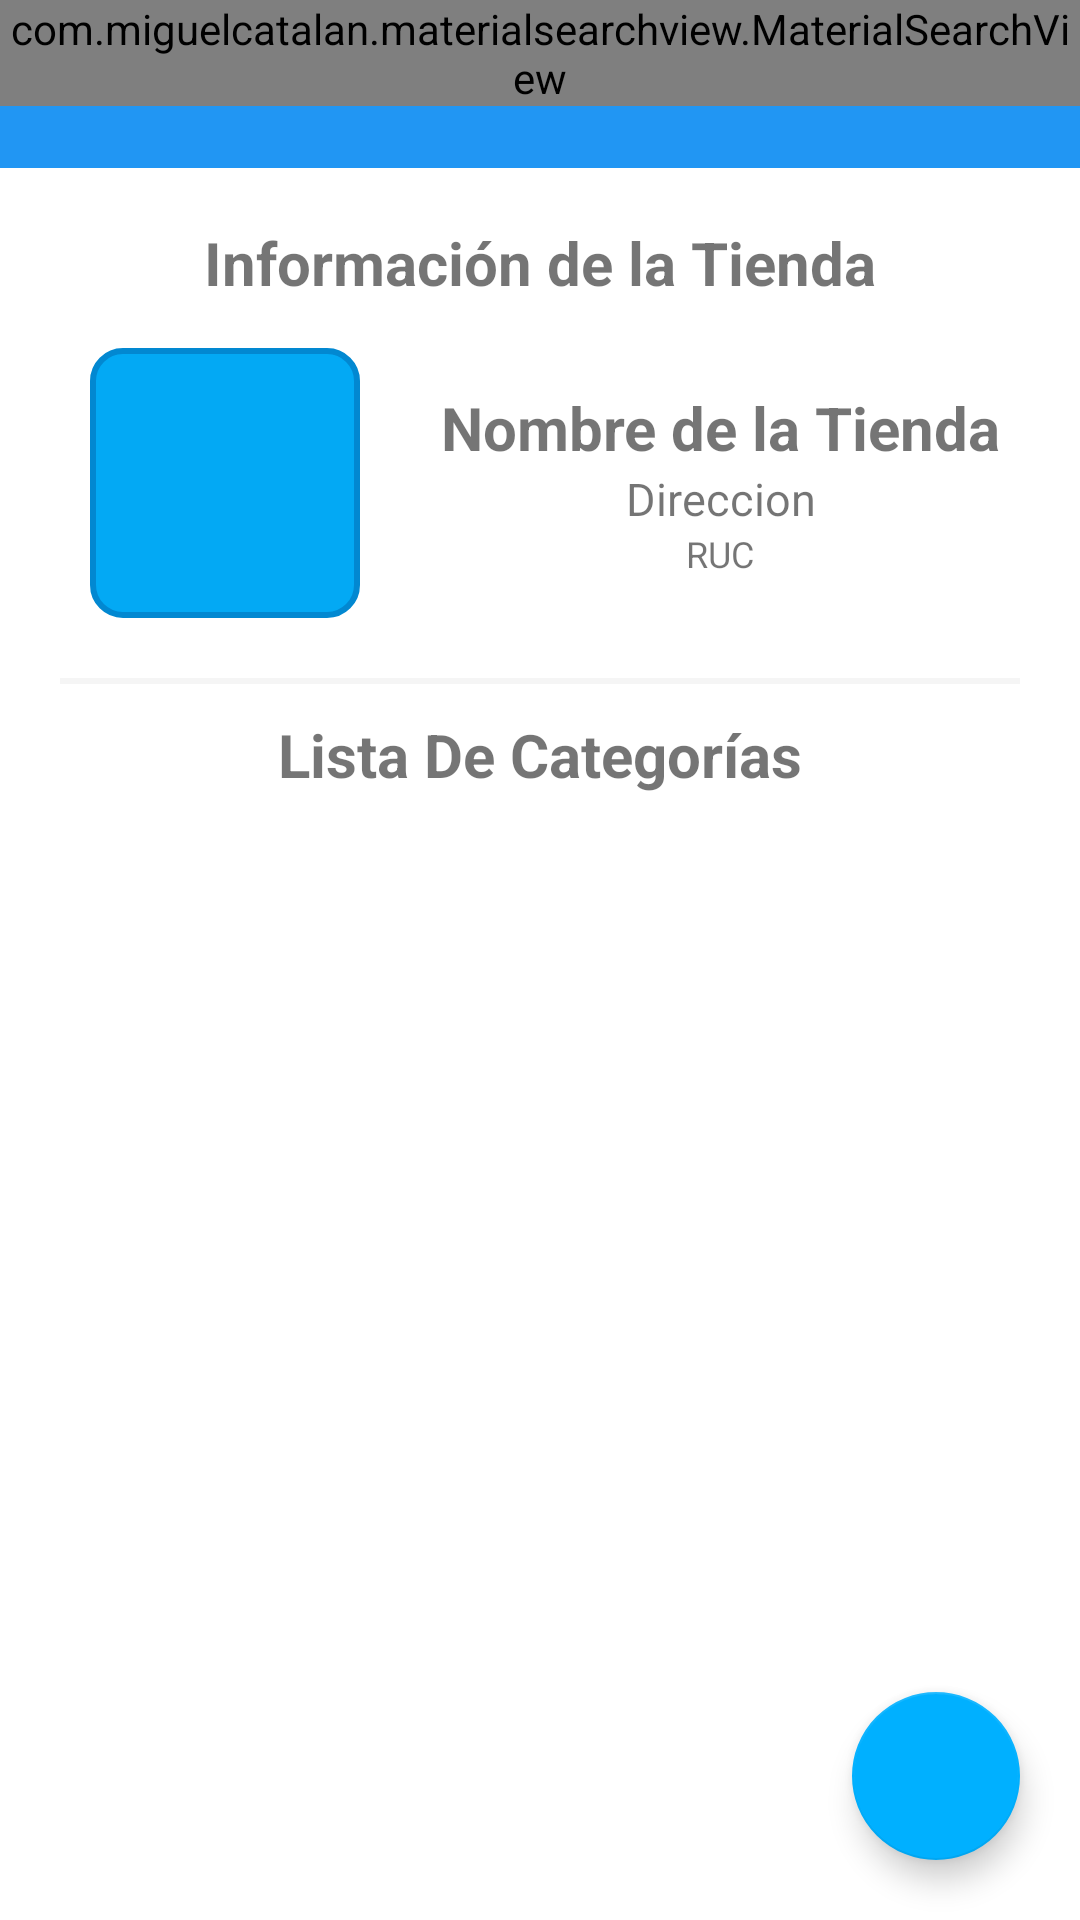

Layout XML and referenced resources for this Android screen:
<!-- AndroidManifest.xml: application theme SplashTheme -->
<!-- res/layout/activity_details_deal.xml -->
<?xml version="1.0" encoding="utf-8"?>
<RelativeLayout xmlns:android="http://schemas.android.com/apk/res/android"
    xmlns:app="http://schemas.android.com/apk/res-auto"
    xmlns:tools="http://schemas.android.com/tools"
    android:layout_width="match_parent"
    android:layout_height="match_parent"
    tools:context=".deals.details_deal">

    <androidx.appcompat.widget.Toolbar
        android:id="@+id/toolbar_DetailDeal"
        android:layout_width="match_parent"
        android:layout_height="?actionBarSize"
        android:background="@color/md_blue_500"
        app:titleTextColor="@color/md_white_1000" />

    <LinearLayout
        android:layout_width="match_parent"
        android:layout_height="wrap_content"
        android:layout_marginTop="59dp"
        android:orientation="vertical"
        android:padding="15dp">
        <TextView
            android:layout_width="match_parent"
            android:layout_height="wrap_content"
            android:text="Información de la Tienda"
            android:textAlignment="center"
            android:textSize="20sp"
            android:textStyle="bold" />

        <LinearLayout
            android:layout_width="match_parent"
            android:layout_height="wrap_content"
            android:gravity="center"
            android:orientation="horizontal">

            <ImageView
                android:id="@+id/logoPrevDealDetail"
                android:layout_width="90dp"
                android:layout_height="90dp"
                android:layout_margin="15dp"
                android:layout_marginBottom="5dp"
                android:background="@drawable/img_background"
                android:padding="2dp"
                android:src="@drawable/ic_default" />

            <LinearLayout
                android:layout_width="match_parent"
                android:layout_height="wrap_content"
                android:gravity="center"
                android:orientation="vertical"
                android:padding="5dp">

                <TextView
                    android:id="@+id/txtNameDealDetail"
                    android:layout_width="match_parent"
                    android:layout_height="wrap_content"
                    android:text="Nombre de la Tienda"
                    android:textAlignment="center"
                    android:textSize="20sp"
                    android:textStyle="bold" />

                <TextView
                    android:id="@+id/txtDirectionDealDetail"
                    android:layout_width="match_parent"
                    android:layout_height="wrap_content"
                    android:text="Direccion"
                    android:textAlignment="center"
                    android:textSize="15sp" />

                <TextView
                    android:id="@+id/txtRucDealDetail"
                    android:layout_width="match_parent"
                    android:layout_height="wrap_content"
                    android:text="RUC"
                    android:textAlignment="center"
                    android:textSize="12sp" />

                <TextView
                    android:id="@+id/txIdDealDetail"
                    android:layout_width="match_parent"
                    android:layout_height="wrap_content"
                    android:text="id"
                    android:textAlignment="center"
                    android:textSize="15sp"
                    android:visibility="gone" />


            </LinearLayout>


        </LinearLayout>

        <View
            android:layout_width="match_parent"
            android:layout_height="2dp"
            android:layout_margin="5dp"
            android:background="@color/md_grey_100" />


        <LinearLayout
            android:layout_width="match_parent"
            android:layout_height="wrap_content"
            android:gravity="center"
            android:orientation="vertical"
            android:padding="5dp">

            <TextView
                android:layout_width="match_parent"
                android:layout_height="wrap_content"
                android:text="Lista De Categorías"
                android:textAlignment="center"
                android:textSize="20sp"
                android:textStyle="bold" />

            <androidx.recyclerview.widget.RecyclerView
                android:id="@+id/recyclerViewCategory"
                android:layout_width="match_parent"
                android:layout_height="wrap_content" />
        </LinearLayout>

    </LinearLayout>

    <androidx.coordinatorlayout.widget.CoordinatorLayout
        android:layout_width="match_parent"
        android:layout_height="match_parent">

        <com.google.android.material.floatingactionbutton.FloatingActionButton
            android:id="@+id/btnAddCategory"
            android:layout_width="wrap_content"
            android:layout_height="wrap_content"
            android:layout_gravity="bottom|end"
            android:layout_margin="20dp"
            android:onClick="gotoFrmCategory"
            app:srcCompat="@drawable/ic_add_black_24dp" />
    </androidx.coordinatorlayout.widget.CoordinatorLayout>

    <com.miguelcatalan.materialsearchview.MaterialSearchView
        android:id="@+id/searchViewCategory"
        android:layout_width="match_parent"
        android:layout_height="wrap_content"
        android:hint="@string/searchCategory"
        android:textColor="@color/md_white_1000"
        android:textColorHint="@color/md_grey_300"
        app:searchBackIcon="@drawable/ic_action_navigation_arrow_back_inverted"
        app:searchBackground="?colorPrimary"
        app:searchCloseIcon="@drawable/ic_action_navigation_close_inverted"
        app:searchSuggestionIcon="@drawable/ic_suggestion" />

</RelativeLayout>
<!-- resources referenced by this layout -->
<resources>
  <color name="md_blue_500">#2196F3</color>
  <color name="md_grey_100">#F5F5F5</color>
  <color name="md_grey_300">#E0E0E0</color>
  <color name="md_white_1000">#ffffff</color>
  <!-- drawable img_background (drawable) -->
  <?xml version="1.0" encoding="utf-8"?>
  <shape xmlns:android="http://schemas.android.com/apk/res/android">
      <solid android:color="@color/md_light_blue_500"/>
      <corners android:radius="10dp"/>
      <stroke android:color="@color/md_light_blue_700" android:width="2dp"/>
  </shape>
  <string name="searchCategory">Buscar Categoría...</string>
  <style name="SplashTheme" parent="AppTheme">
          <item name="android:windowBackground">@drawable/splash_screen</item>
      </style>
  <color name="md_light_blue_500">#03A9F4</color>
  <color name="md_light_blue_700">#0288D1</color>
  <style name="AppTheme" parent="Theme.AppCompat.Light.NoActionBar">
          
          <item name="colorPrimary">@color/md_blue_500</item>
          <item name="colorPrimaryDark">@color/md_blue_700</item>
          <item name="colorAccent">@color/md_light_blue_A400</item>
      </style>
  <color name="md_blue_700">#1976D2</color>
  <color name="md_light_blue_A400">#00B0FF</color>
</resources>
